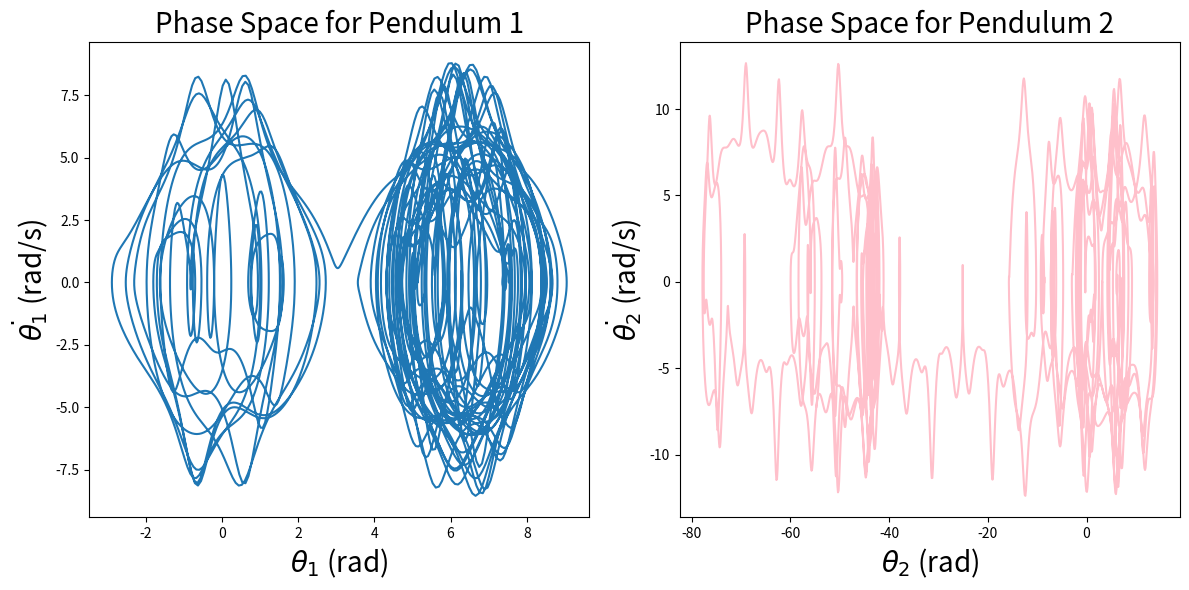

Here is the Python script that generated this plot:
#!/usr/bin/env python3
# -*- coding: utf-8 -*-
"""
Created on Thu Apr  4 21:21:56 2024

@author: tommycursonsmith
"""

import numpy as np
import matplotlib.pyplot as plt

def rk4_step(grad, time, state, step_size):
    """
    Performs a single Runge-Kutta 4 step.
    """
    k1 = grad(time, state) * step_size
    k2 = grad(time + 0.5 * step_size, state + 0.5 * k1) * step_size
    k3 = grad(time + 0.5 * step_size, state + 0.5 * k2) * step_size
    k4 = grad(time + step_size, state + k3) * step_size
    return time + step_size, state + (k1 + 2*k2 + 2*k3 + k4) / 6

def rk4_n_steps(grad, time, state, step_size, n_steps):
    """
    Integrates a system of ODEs using the RK4 method over n steps.
    """
    times = np.array([time])
    states = np.array([state])
    for _ in range(n_steps):
        time, state = rk4_step(grad, time, state, step_size)
        times = np.append(times, time)
        states = np.vstack((states, state))
    return times, states

def double_pendulum_grad(time, state, l1, l2, m1, m2, g=9.81):
    """
    Computes the gradient for a double pendulum system given the current state.
    """
    theta1, omega1, theta2, omega2 = state
    
    omega_dot_1=-((g*np.sin(theta1)*m1+g*np.sin(theta1)*m2-g*np.cos(theta1-theta2)*np.sin(theta2)*m2+np.cos(theta1-theta2)*np.sin(theta1-theta2)*l1*m2*omega1**2+np.sin(theta1-theta2)*l2*m2*omega2**2)/(l1*(m1+m2-np.cos(theta1-theta2)**2*m2)))
    omega_dot_2= (g*np.cos(theta1-theta2)*np.sin(theta1)*m1-g*np.sin(theta2)*m1+g*np.cos(theta1-theta2)*np.sin(theta1)*m2-g*np.sin(theta2)*m2+np.sin(theta1-theta2)*l1*m1*omega1**2+np.sin(theta1-theta2)*l1*m2*omega1**2+np.cos(theta1-theta2)*np.sin(theta1-theta2)*l2*m2*omega2**2)/(l2*(m1+m2-np.cos(theta1-theta2)**2*m2))
    
    return np.array([omega1, omega_dot_1, omega2, omega_dot_2])

# Parameters
l1, l2 = 1.0, 1.0  # lengths of the pendulum arms
m1, m2 = 1.0, 1.0 # masses of the pendulum bobs
time_initial = 0
state_initial = np.array([np.pi /2 , 1, np.pi / 1, 0])  # Initial state: [theta1, omega1, theta2, omega2]
step_size = 0.01
n_steps = 10000

# Integration using the RK4 method
times, states = rk4_n_steps(lambda t, s: double_pendulum_grad(t, s, l1, l2, m1, m2), time_initial, state_initial, step_size, n_steps)

def plot_phase_space(states):
    """
    Plots the phase space for each pendulum in a single figure.
    """
    plt.figure(figsize=(12, 6))
    plt.subplot(1, 2, 1)
    plt.plot(states[:, 0], states[:, 1], label='Pendulum 1')
    plt.xlabel(r"$\theta_1$ (rad)",fontsize=20)
    plt.ylabel(r"$\dot{\theta_1}$ (rad/s)",fontsize=20)
    plt.title('Phase Space for Pendulum 1',fontsize=20)

    plt.subplot(1, 2, 2)
    plt.plot(states[:, 2], states[:, 3], color='pink', label='Pendulum 2')
    plt.xlabel(r"$\theta_2$ (rad)",fontsize=20)
    plt.ylabel(r"$\dot{\theta_2}$ (rad/s)",fontsize=20)
    plt.title('Phase Space for Pendulum 2',fontsize=20)
    
    #params_text = f"Parameters: L1 = {l1}, L2 = {l2}, m1 = {m1}, m2 = {m2}, initial state = [{state_initial[0]:.2f}, {state_initial[1]:.2f}, {state_initial[2]:.2f}, {state_initial[3]:.2f}]"
    #plt.figtext(0.5, -0.1, params_text, ha='center', fontsize=15, wrap=True)
    #plt.tight_layout()
    #plt.show()


    plt.tight_layout()
    plt.show()

# Example usage:
plot_phase_space(states)